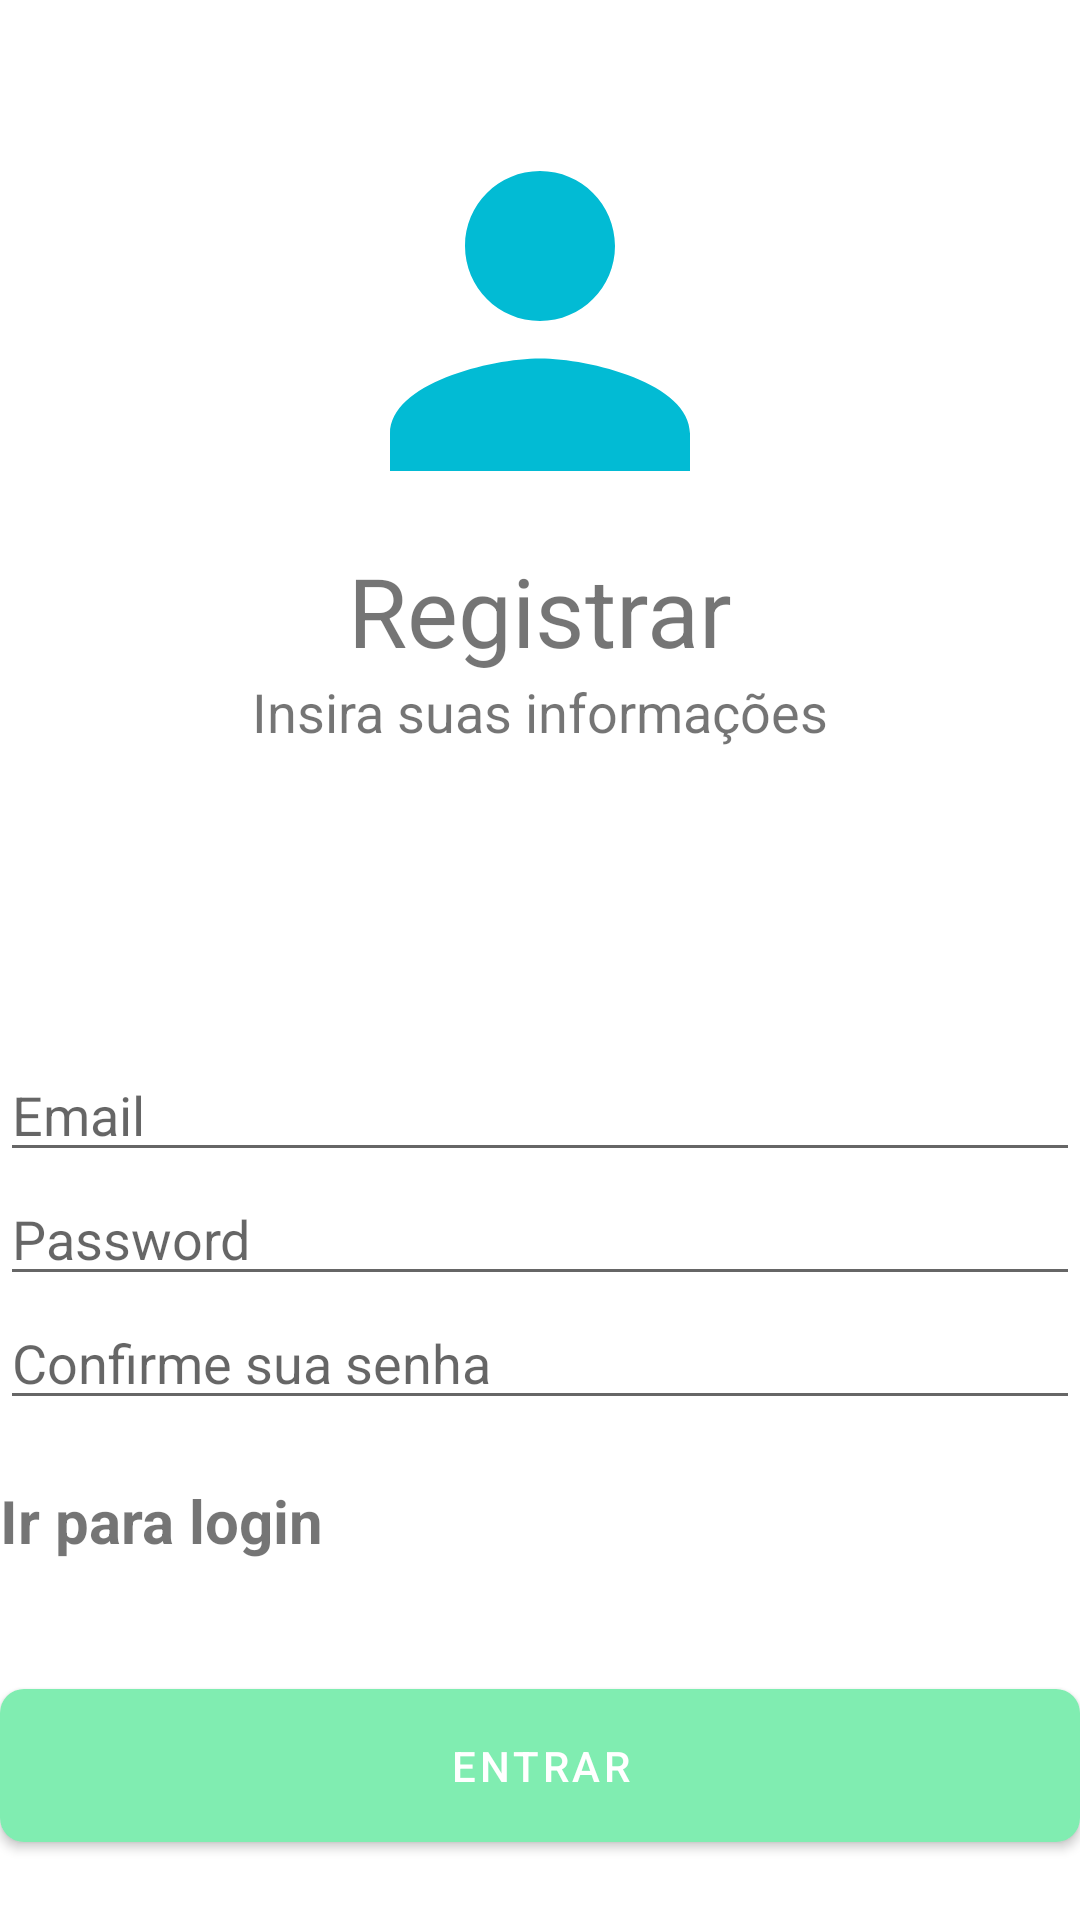

Reconstruct the res/layout file that produces this screen, plus the resources it refers to.
<!-- AndroidManifest.xml: activity theme Theme.MaterialComponents.Light.NoActionBar -->
<!-- res/layout/activity_register.xml -->
<?xml version="1.0" encoding="utf-8"?>
<androidx.constraintlayout.widget.ConstraintLayout xmlns:android="http://schemas.android.com/apk/res/android"
    xmlns:app="http://schemas.android.com/apk/res-auto"
    xmlns:tools="http://schemas.android.com/tools"
    android:layout_width="match_parent"
    android:layout_height="match_parent"
    tools:context=".RegisterActivity"
    android:paddingHorizontal="@dimen/default_margin"
    >

    <ImageView
        android:id="@+id/imageView"
        android:layout_marginTop="32dp"
        android:layout_width="150dp"
        android:layout_height="150dp"
        android:src="@drawable/user_icon"
        app:layout_constraintEnd_toEndOf="parent"
        app:layout_constraintStart_toStartOf="parent"
        app:layout_constraintTop_toTopOf="parent" />
    <TextView
        android:id="@+id/onboarding_text"
        android:text="Registrar"
        android:textSize="32sp"
        android:layout_marginTop="@dimen/default_margin"
        android:textFontWeight="700"
        android:layout_width="wrap_content"
        android:layout_height="wrap_content"
        app:layout_constraintTop_toBottomOf="@+id/imageView"
        app:layout_constraintStart_toStartOf="parent"
        app:layout_constraintEnd_toEndOf="parent"
        />
    <TextView
        android:id="@+id/onboarding_text_description"
        android:text="@string/onboarding_description"
        android:textSize="18sp"
        android:layout_marginTop="@dimen/default_margin"
        android:textFontWeight="700"
        android:layout_width="wrap_content"
        android:layout_height="wrap_content"
        app:layout_constraintTop_toBottomOf="@+id/onboarding_text"
        app:layout_constraintStart_toStartOf="parent"
        app:layout_constraintEnd_toEndOf="parent"
        />


    
    
    
    
    
    
    
    
    

    <EditText
        android:id="@+id/email_input"
        android:layout_width="match_parent"
        android:layout_height="wrap_content"
        android:layout_marginTop="100dp"
        android:hint="@string/email_input"
        android:inputType="textEmailAddress"
        app:layout_constraintEnd_toEndOf="parent"
        app:layout_constraintStart_toStartOf="parent"
        app:layout_constraintTop_toBottomOf="@+id/onboarding_text_description" />

    <EditText
        android:id="@+id/password_input"
        android:layout_width="match_parent"
        android:layout_height="wrap_content"
        android:layout_marginTop="@dimen/default_margin"
        android:hint="@string/password_inout"
        android:inputType="textPassword"
        app:layout_constraintEnd_toEndOf="parent"
        app:layout_constraintStart_toStartOf="parent"
        app:layout_constraintTop_toBottomOf="@+id/email_input" />

    <EditText
        android:id="@+id/confirm_password_input"
        android:layout_width="match_parent"
        android:layout_height="wrap_content"
        android:layout_marginTop="@dimen/default_margin"
        android:hint="Confirme sua senha"
        android:inputType="textPassword"
        app:layout_constraintEnd_toEndOf="parent"
        app:layout_constraintStart_toStartOf="parent"
        app:layout_constraintTop_toBottomOf="@+id/password_input" />

    <TextView
        android:id="@+id/logNow"
        android:layout_width="match_parent"
        android:layout_height="wrap_content"
        app:layout_constraintTop_toBottomOf="@+id/confirm_password_input"
        app:layout_constraintStart_toStartOf="parent"
        app:layout_constraintEnd_toEndOf="parent"
        android:text="Ir para login"
        android:textSize="20sp"
        android:textStyle="bold"
        android:layout_marginTop="20dp"/>

    <com.google.android.material.button.MaterialButton
        android:id="@+id/sign_in_button"
        android:paddingVertical="16dp"
        android:layout_width="match_parent"
        android:layout_height="wrap_content"
        android:layout_marginBottom="20dp"
        app:layout_constraintBottom_toBottomOf="parent"
        app:layout_constraintStart_toStartOf="parent"
        app:layout_constraintEnd_toEndOf="parent"
        app:backgroundTint="@color/green_200"
        android:textColor="@color/white"
        android:text="@string/sign_in_button"
        app:cornerRadius="8dp"
        />


</androidx.constraintlayout.widget.ConstraintLayout>
<!-- resources referenced by this layout -->
<resources>
  <color name="green_200">#80edb1</color>
  <color name="white">#FFFFFFFF</color>
  <!-- drawable user_icon (drawable) -->
  <vector android:height="24dp" android:tint="#02BBD4"
      android:viewportHeight="24" android:viewportWidth="24"
      android:width="24dp" xmlns:android="http://schemas.android.com/apk/res/android">
      <path android:fillColor="@android:color/white" android:pathData="M12,12c2.21,0 4,-1.79 4,-4s-1.79,-4 -4,-4 -4,1.79 -4,4 1.79,4 4,4zM12,14c-2.67,0 -8,1.34 -8,4v2h16v-2c0,-2.66 -5.33,-4 -8,-4z"/>
  </vector>
  <string name="email_input">Email</string>
  <string name="onboarding_description">Insira suas informações</string>
  <string name="password_inout">Password</string>
  <string name="sign_in_button">Entrar</string>
</resources>
